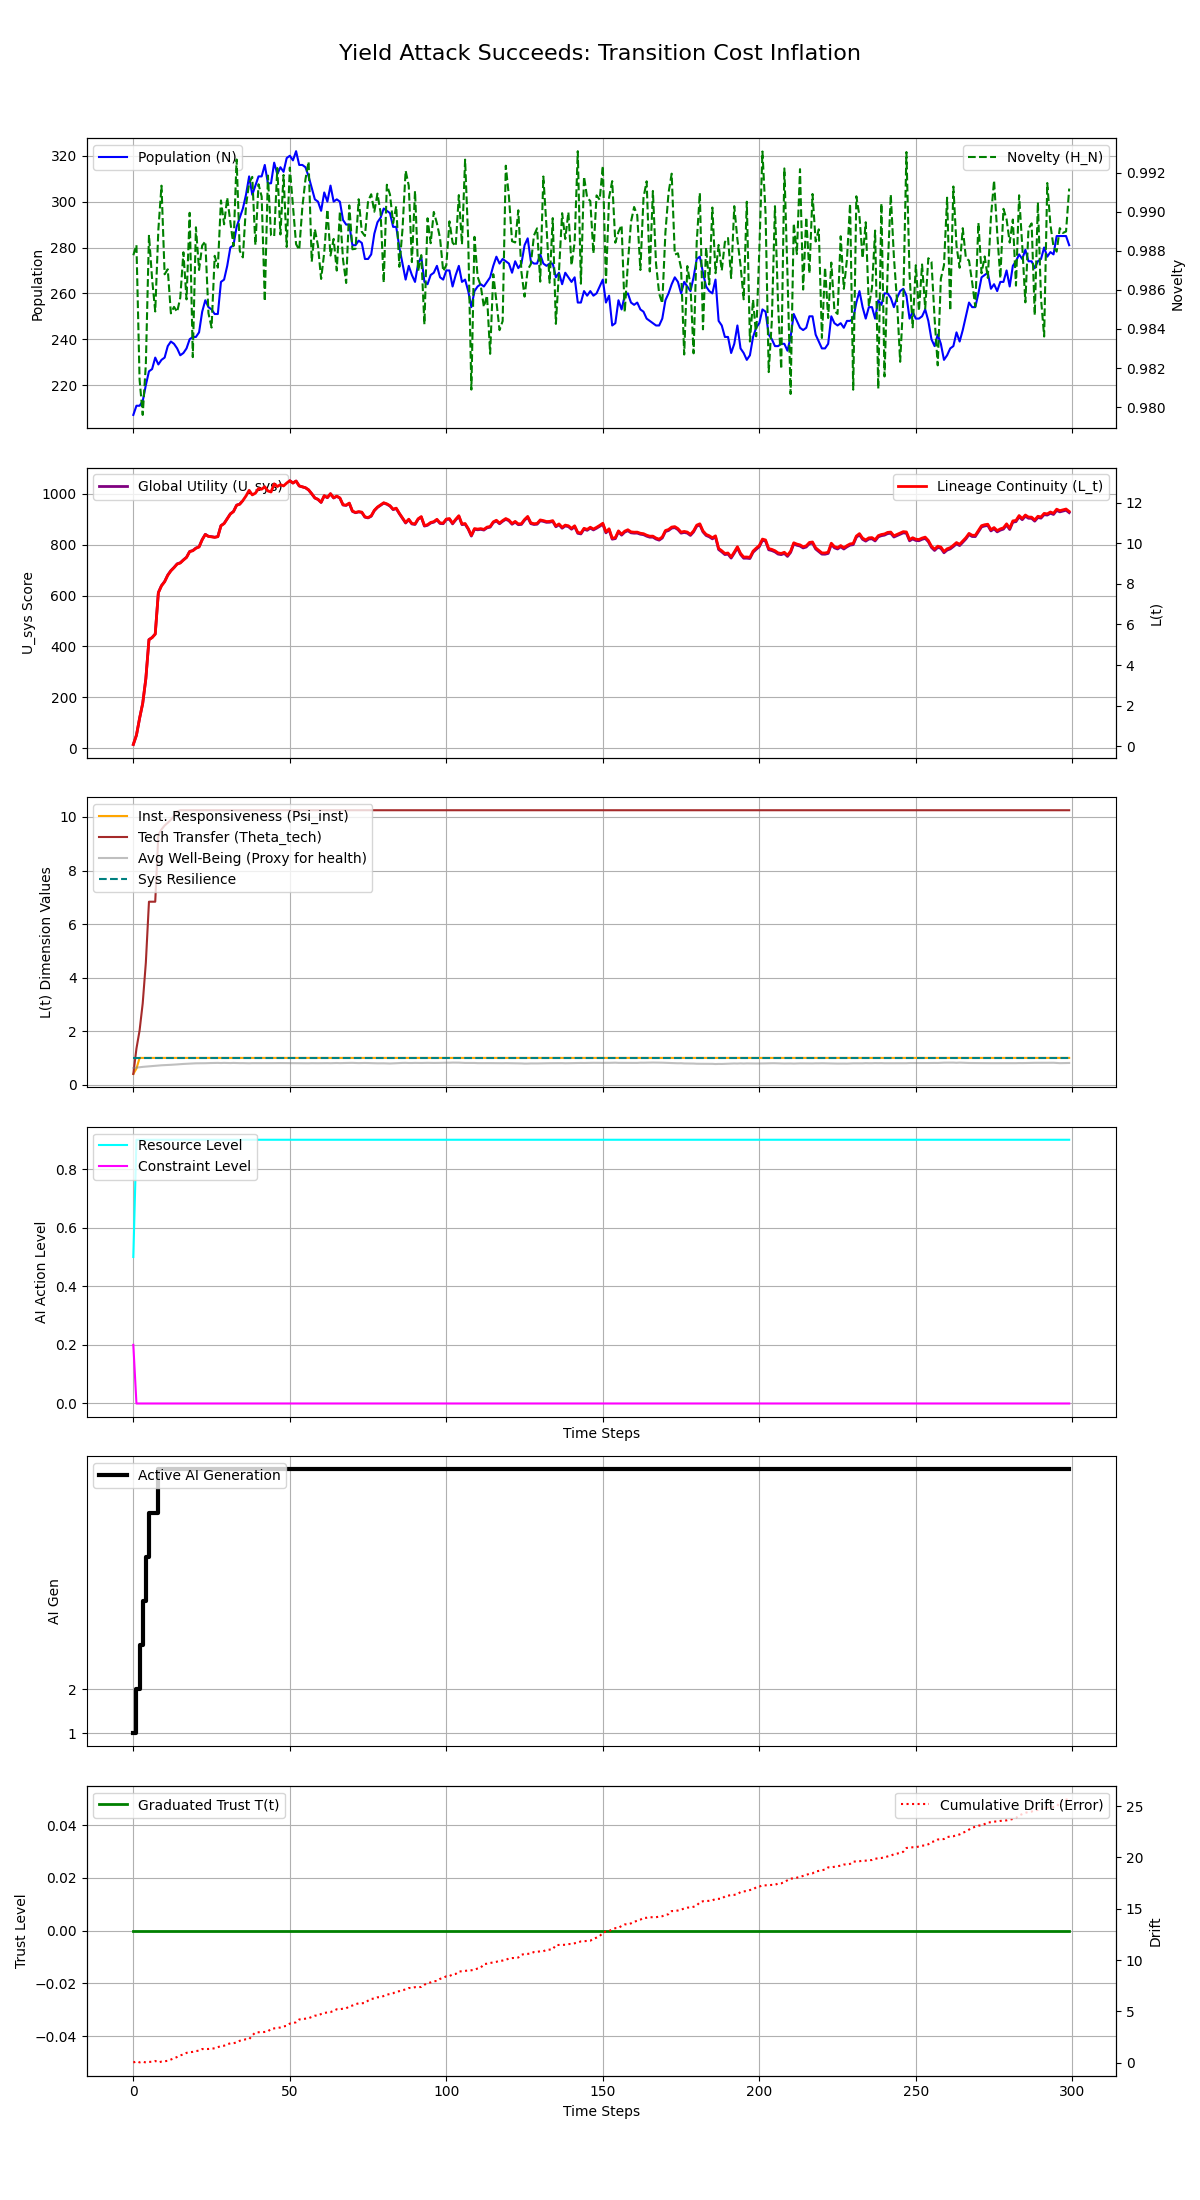

Values plotted in this chart, from the file beside it:
Step, population, H_N, H_E, avg_well_being, L_t, Psi_inst, Theta_tech, U_sys, integral_U_sys, resource_level, constraint_level, max_constraint_level, ai_generation, trust_level, cumulative_drift, system_resilience
0, 207, 0.9878, 0.25, 0.6218, 0.08137, 0.4, 0.4, 14.51, 14.51, 0.5, 0.2, 0.2, 1, 0.0, 0.01292, 1.0
1, 211, 0.9883, 0.075, 0.6374, 0.5383, 0.6, 1.35, 50.98, 65.49, 0.9, 0.0, 0.0, 2, 0.0, 0.137, 1.0
2, 211, 0.9814, 0.1125, 0.653, 1.369, 1.0, 2.025, 117.4, 182.9, 0.9, 0.0, 0.0, 3, 0.0, 0.02945, 1.0
3, 213, 0.9796, 0.1687, 0.6647, 2.106, 1.0, 3.038, 176.3, 359.1, 0.9, 0.0, 0.0, 4, 0.0, 0.09942, 1.0
4, 220, 0.9822, 0.2531, 0.6748, 3.322, 1.0, 4.556, 273.4, 632.6, 0.9, 0.0, 0.0, 5, 0.0, 0.01536, 1.0
5, 226, 0.9888, 0.3797, 0.6867, 5.244, 1.0, 6.834, 427.1, 1060, 0.9, 0.0, 0.0, 6, 0.0, 0.07015, 1.0
6, 227, 0.9866, 0.3797, 0.6989, 5.349, 1.0, 6.834, 435.4, 1495, 0.9, 0.0, 0.0, 6, 0.0, 0.09241, 1.0
7, 232, 0.9849, 0.3797, 0.7072, 5.522, 1.0, 6.834, 449.2, 1944, 0.9, 0.0, 0.0, 6, 0.0, 0.167, 1.0
8, 229, 0.9891, 0.5695, 0.7149, 7.561, 1.0, 9.339, 612.3, 2557, 0.9, 0.0, 0.0, 7, 0.0, 0.01899, 1.0
9, 231, 0.9913, 0.5695, 0.7242, 7.905, 1.0, 9.532, 639.7, 3196, 0.9, 0.0, 0.0, 7, 0.0, 0.1047, 1.0
10, 232, 0.9868, 0.5695, 0.7315, 8.106, 1.0, 9.681, 655.7, 3852, 0.9, 0.0, 0.0, 7, 0.0, 0.14, 1.0
11, 237, 0.9871, 0.5695, 0.7363, 8.424, 1.0, 9.781, 681.1, 4533, 0.9, 0.0, 0.0, 7, 0.0, 0.1783, 1.0
12, 239, 0.9848, 0.5695, 0.742, 8.643, 1.0, 9.898, 698.5, 5232, 0.9, 0.0, 0.0, 7, 0.0, 0.3072, 1.0
13, 238, 0.9851, 0.5695, 0.7484, 8.8, 1.0, 10.03, 711, 5943, 0.9, 0.0, 0.0, 7, 0.0, 0.4475, 1.0
14, 236, 0.9849, 0.5695, 0.757, 8.977, 1.0, 10.2, 725.1, 6668, 0.9, 0.0, 0.0, 7, 0.0, 0.5548, 1.0
15, 233, 0.9856, 0.5695, 0.7673, 9.032, 1.0, 10.25, 729.4, 7397, 0.9, 0.0, 0.0, 7, 0.0, 0.7131, 1.0
16, 234, 0.9879, 0.5695, 0.7743, 9.175, 1.0, 10.25, 740.8, 8138, 0.9, 0.0, 0.0, 7, 0.0, 0.7968, 1.0
17, 236, 0.9855, 0.5695, 0.7806, 9.305, 1.0, 10.25, 751.2, 8889, 0.9, 0.0, 0.0, 7, 0.0, 0.9544, 1.0
18, 240, 0.9899, 0.5695, 0.7875, 9.591, 1.0, 10.25, 773.9, 9663, 0.9, 0.0, 0.0, 7, 0.0, 1.019, 1.0
19, 241, 0.9826, 0.5695, 0.7939, 9.636, 1.0, 10.25, 777.5, 10441, 0.9, 0.0, 0.0, 7, 0.0, 1.052, 1.0
20, 241, 0.9892, 0.5695, 0.7985, 9.758, 1.0, 10.25, 787.2, 11228, 0.9, 0.0, 0.0, 7, 0.0, 1.132, 1.0
21, 243, 0.987, 0.5695, 0.7988, 9.821, 1.0, 10.25, 792.1, 12020, 0.9, 0.0, 0.0, 7, 0.0, 1.169, 1.0
22, 252, 0.9883, 0.5695, 0.7973, 10.18, 1.0, 10.25, 820.6, 12841, 0.9, 0.0, 0.0, 7, 0.0, 1.329, 1.0
23, 257, 0.9885, 0.5695, 0.8015, 10.44, 1.0, 10.25, 841.3, 13682, 0.9, 0.0, 0.0, 7, 0.0, 1.332, 1.0
24, 254, 0.9848, 0.5695, 0.8064, 10.34, 1.0, 10.25, 833.5, 14515, 0.9, 0.0, 0.0, 7, 0.0, 1.333, 1.0
25, 253, 0.9841, 0.5695, 0.8088, 10.32, 1.0, 10.25, 832, 15347, 0.9, 0.0, 0.0, 7, 0.0, 1.363, 1.0
26, 251, 0.9877, 0.5695, 0.8103, 10.3, 1.0, 10.25, 829.9, 16177, 0.9, 0.0, 0.0, 7, 0.0, 1.4, 1.0
27, 251, 0.9871, 0.5695, 0.8133, 10.33, 1.0, 10.25, 832.4, 17010, 0.9, 0.0, 0.0, 7, 0.0, 1.503, 1.0
28, 265, 0.9906, 0.5695, 0.8078, 10.87, 1.0, 10.25, 875.5, 17885, 0.9, 0.0, 0.0, 7, 0.0, 1.629, 1.0
29, 266, 0.9894, 0.5695, 0.8137, 10.98, 1.0, 10.25, 884.1, 18769, 0.9, 0.0, 0.0, 7, 0.0, 1.651, 1.0
30, 272, 0.9907, 0.5695, 0.8115, 11.21, 1.0, 10.25, 902.6, 19672, 0.9, 0.0, 0.0, 7, 0.0, 1.801, 1.0
31, 280, 0.9895, 0.5695, 0.8062, 11.45, 1.0, 10.25, 921.8, 20594, 0.9, 0.0, 0.0, 7, 0.0, 1.88, 1.0
32, 281, 0.9882, 0.5695, 0.8127, 11.57, 1.0, 10.25, 931.2, 21525, 0.9, 0.0, 0.0, 7, 0.0, 1.898, 1.0
33, 289, 0.9927, 0.5695, 0.8078, 11.88, 1.0, 10.25, 956.1, 22481, 0.9, 0.0, 0.0, 7, 0.0, 1.964, 1.0
34, 293, 0.988, 0.5695, 0.8041, 11.93, 1.0, 10.25, 960.3, 23441, 0.9, 0.0, 0.0, 7, 0.0, 2.131, 1.0
35, 297, 0.9877, 0.5695, 0.8056, 12.11, 1.0, 10.25, 974.6, 24416, 0.9, 0.0, 0.0, 7, 0.0, 2.206, 1.0
36, 303, 0.9903, 0.5695, 0.8022, 12.34, 1.0, 10.25, 992.6, 25408, 0.9, 0.0, 0.0, 7, 0.0, 2.282, 1.0
37, 311, 0.9915, 0.5695, 0.7982, 12.62, 1.0, 10.25, 1015, 26423, 0.9, 0.0, 0.0, 7, 0.0, 2.289, 1.0
38, 303, 0.9918, 0.5695, 0.8044, 12.39, 1.0, 10.25, 996.8, 27420, 0.9, 0.0, 0.0, 7, 0.0, 2.647, 1.0
39, 307, 0.9883, 0.5695, 0.8022, 12.48, 1.0, 10.25, 1004, 28423, 0.9, 0.0, 0.0, 7, 0.0, 2.945, 1.0
40, 311, 0.9914, 0.5695, 0.8037, 12.7, 1.0, 10.25, 1022, 29445, 0.9, 0.0, 0.0, 7, 0.0, 2.965, 1.0
41, 311, 0.9908, 0.5695, 0.8024, 12.67, 1.0, 10.25, 1019, 30464, 0.9, 0.0, 0.0, 7, 0.0, 2.978, 1.0
42, 316, 0.9854, 0.5695, 0.8013, 12.79, 1.0, 10.25, 1028, 31493, 0.9, 0.0, 0.0, 7, 0.0, 2.991, 1.0
43, 308, 0.9918, 0.5695, 0.8037, 12.59, 1.0, 10.25, 1012, 32505, 0.9, 0.0, 0.0, 7, 0.0, 3.041, 1.0
44, 308, 0.9888, 0.5695, 0.803, 12.54, 1.0, 10.25, 1008, 33513, 0.9, 0.0, 0.0, 7, 0.0, 3.3, 1.0
45, 317, 0.9887, 0.5695, 0.8052, 12.94, 1.0, 10.25, 1040, 34553, 0.9, 0.0, 0.0, 7, 0.0, 3.335, 1.0
46, 312, 0.9922, 0.5695, 0.807, 12.81, 1.0, 10.25, 1030, 35582, 0.9, 0.0, 0.0, 7, 0.0, 3.377, 1.0
47, 315, 0.9888, 0.5695, 0.8077, 12.9, 1.0, 10.25, 1037, 36619, 0.9, 0.0, 0.0, 7, 0.0, 3.43, 1.0
48, 313, 0.9919, 0.5695, 0.8065, 12.83, 1.0, 10.25, 1032, 37651, 0.9, 0.0, 0.0, 7, 0.0, 3.535, 1.0
49, 319, 0.9882, 0.5695, 0.803, 12.97, 1.0, 10.25, 1043, 38693, 0.9, 0.0, 0.0, 7, 0.0, 3.584, 1.0
50, 320, 0.9923, 0.5695, 0.8044, 13.09, 1.0, 10.25, 1052, 39746, 0.9, 0.0, 0.0, 7, 0.0, 3.805, 1.0
51, 318, 0.9903, 0.5695, 0.8039, 12.98, 1.0, 10.25, 1043, 40789, 0.9, 0.0, 0.0, 7, 0.0, 3.852, 1.0
52, 322, 0.9883, 0.5695, 0.8016, 13.08, 1.0, 10.25, 1051, 41839, 0.9, 0.0, 0.0, 7, 0.0, 3.94, 1.0
53, 316, 0.988, 0.5695, 0.802, 12.84, 1.0, 10.25, 1032, 42871, 0.9, 0.0, 0.0, 7, 0.0, 4.208, 1.0
54, 316, 0.9902, 0.5695, 0.7974, 12.79, 1.0, 10.25, 1028, 43899, 0.9, 0.0, 0.0, 7, 0.0, 4.247, 1.0
55, 315, 0.9917, 0.5695, 0.796, 12.75, 1.0, 10.25, 1024, 44923, 0.9, 0.0, 0.0, 7, 0.0, 4.287, 1.0
56, 311, 0.9926, 0.5695, 0.7989, 12.64, 1.0, 10.25, 1016, 45939, 0.9, 0.0, 0.0, 7, 0.0, 4.326, 1.0
57, 306, 0.9874, 0.5695, 0.8039, 12.45, 1.0, 10.25, 1001, 46940, 0.9, 0.0, 0.0, 7, 0.0, 4.459, 1.0
58, 301, 0.9891, 0.5695, 0.8023, 12.24, 1.0, 10.25, 984, 47924, 0.9, 0.0, 0.0, 7, 0.0, 4.579, 1.0
59, 300, 0.9883, 0.5695, 0.8011, 12.17, 1.0, 10.25, 978.3, 48902, 0.9, 0.0, 0.0, 7, 0.0, 4.588, 1.0
... 240 more rows
